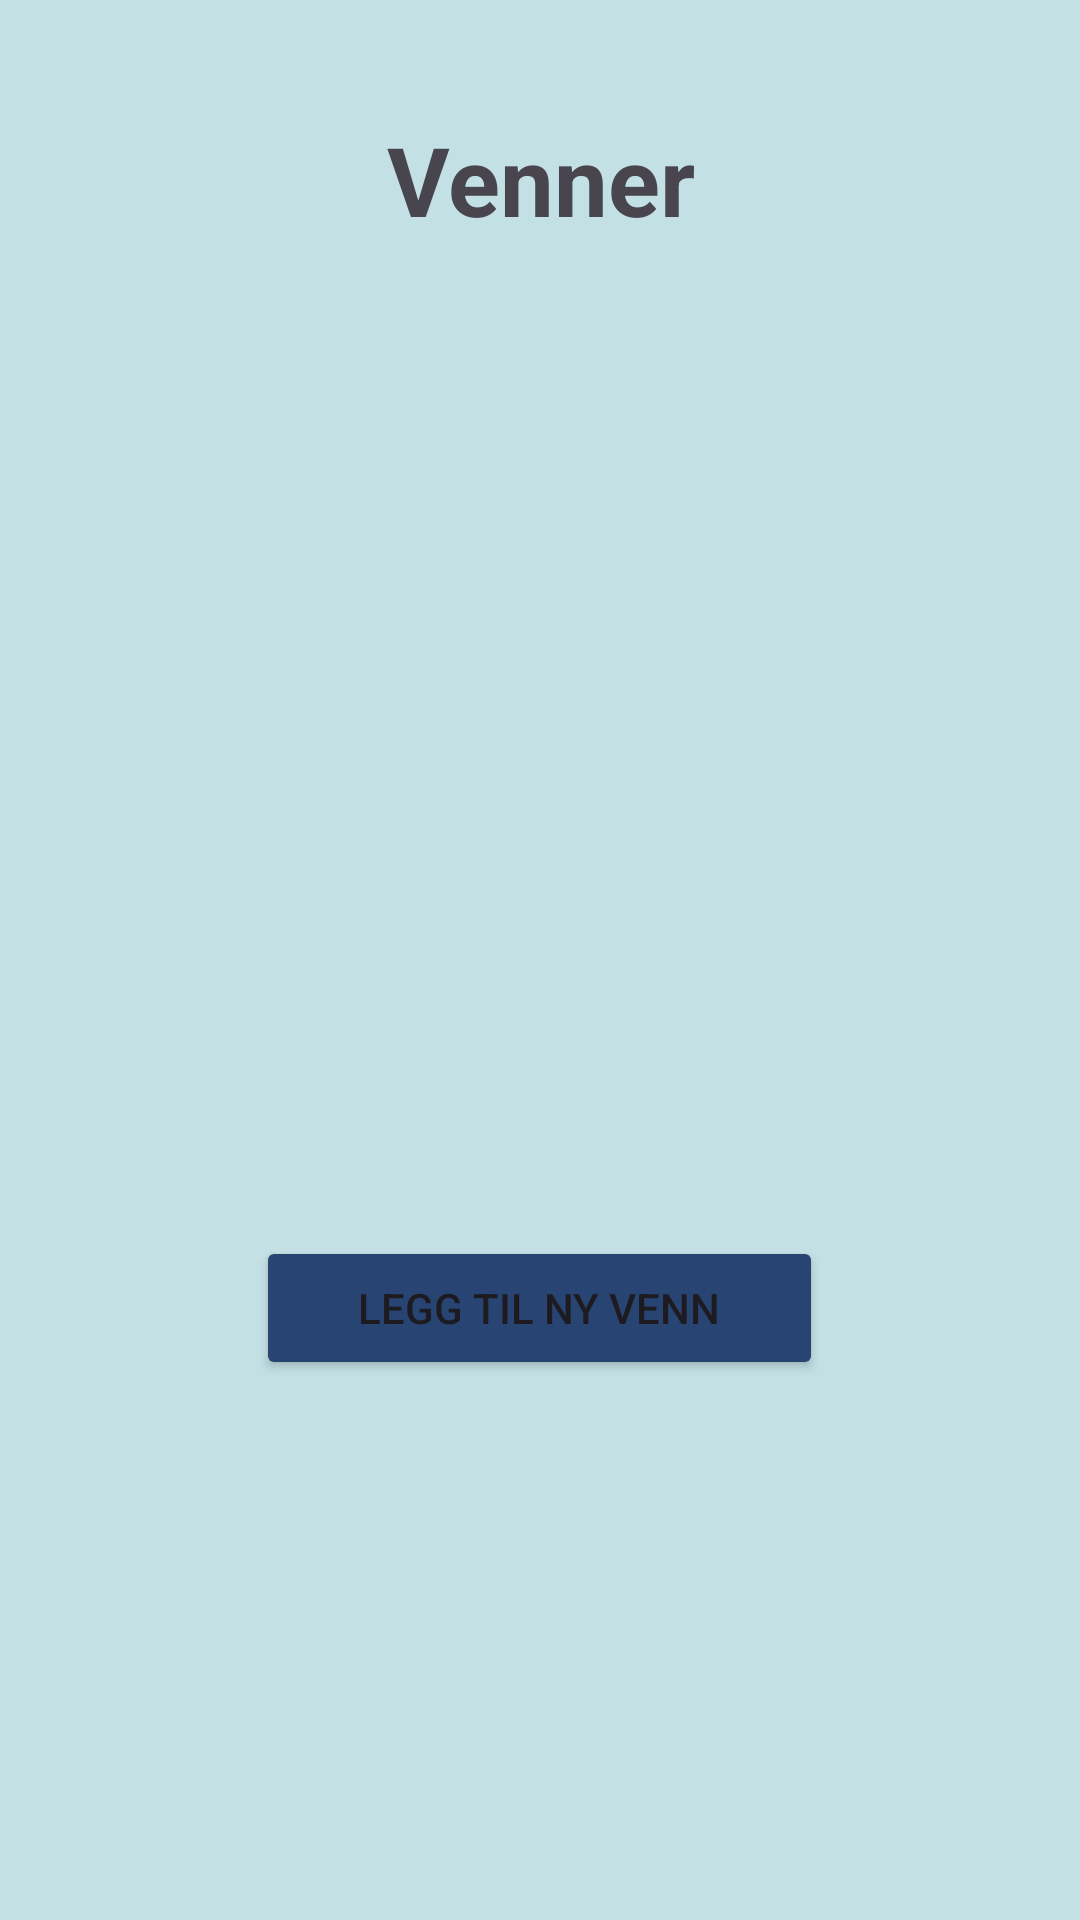

Layout XML and referenced resources for this Android screen:
<!-- AndroidManifest.xml: application theme Theme.Mappe2_s364756 -->
<!-- res/layout/activity_friends.xml -->
<?xml version="1.0" encoding="utf-8"?>
<androidx.constraintlayout.widget.ConstraintLayout xmlns:android="http://schemas.android.com/apk/res/android"
    android:layout_width="match_parent"
    android:background="@color/lightBlue"
    android:layout_height="match_parent">
    <LinearLayout xmlns:android="http://schemas.android.com/apk/res/android"
        xmlns:tools="http://schemas.android.com/tools"
        android:layout_width="match_parent"
        android:layout_height="match_parent"
        android:orientation="vertical"
        android:padding="16dp"
        >
    <TextView
        android:id="@+id/title_friends"
        android:text="@string/title_friends"
        android:layout_marginTop="20dp"
        android:textSize="32dp"
        android:gravity="center"
        android:textStyle="bold"
        android:layout_width="150dp"
        android:layout_height="48dp"
        android:layout_gravity="center_vertical|center_horizontal"
        />


    <ListView
        android:id="@+id/listViewFriends"
        android:layout_width="344dp"
        android:layout_height="288dp"
        android:layout_gravity="center_vertical|center_horizontal"
        android:layout_marginTop="20dp"
        tools:layout_editor_absoluteX="78dp"
        tools:layout_editor_absoluteY="156dp" />

    <Button
        android:id="@+id/btn_newFriend"
        android:text="@string/btn_newFriend"
        android:backgroundTint="@color/darkBlue"
        android:layout_marginTop="20dp"
        android:layout_width="189dp"
        android:layout_height="wrap_content"
        android:layout_gravity="center_vertical|center_horizontal"
        />

    </LinearLayout>

</androidx.constraintlayout.widget.ConstraintLayout>
<!-- resources referenced by this layout -->
<resources>
  <color name="darkBlue">#274472</color>
  <color name="lightBlue">#C3E0E5</color>
  <string name="btn_newFriend">Legg til ny venn</string>
  <string name="title_friends">Venner</string>
  <style name="Theme.Mappe2_s364756" parent="Base.Theme.Mappe2_s364756" />
  <style name="Base.Theme.Mappe2_s364756" parent="Theme.Material3.DayNight.NoActionBar">
          
          
      </style>
</resources>
